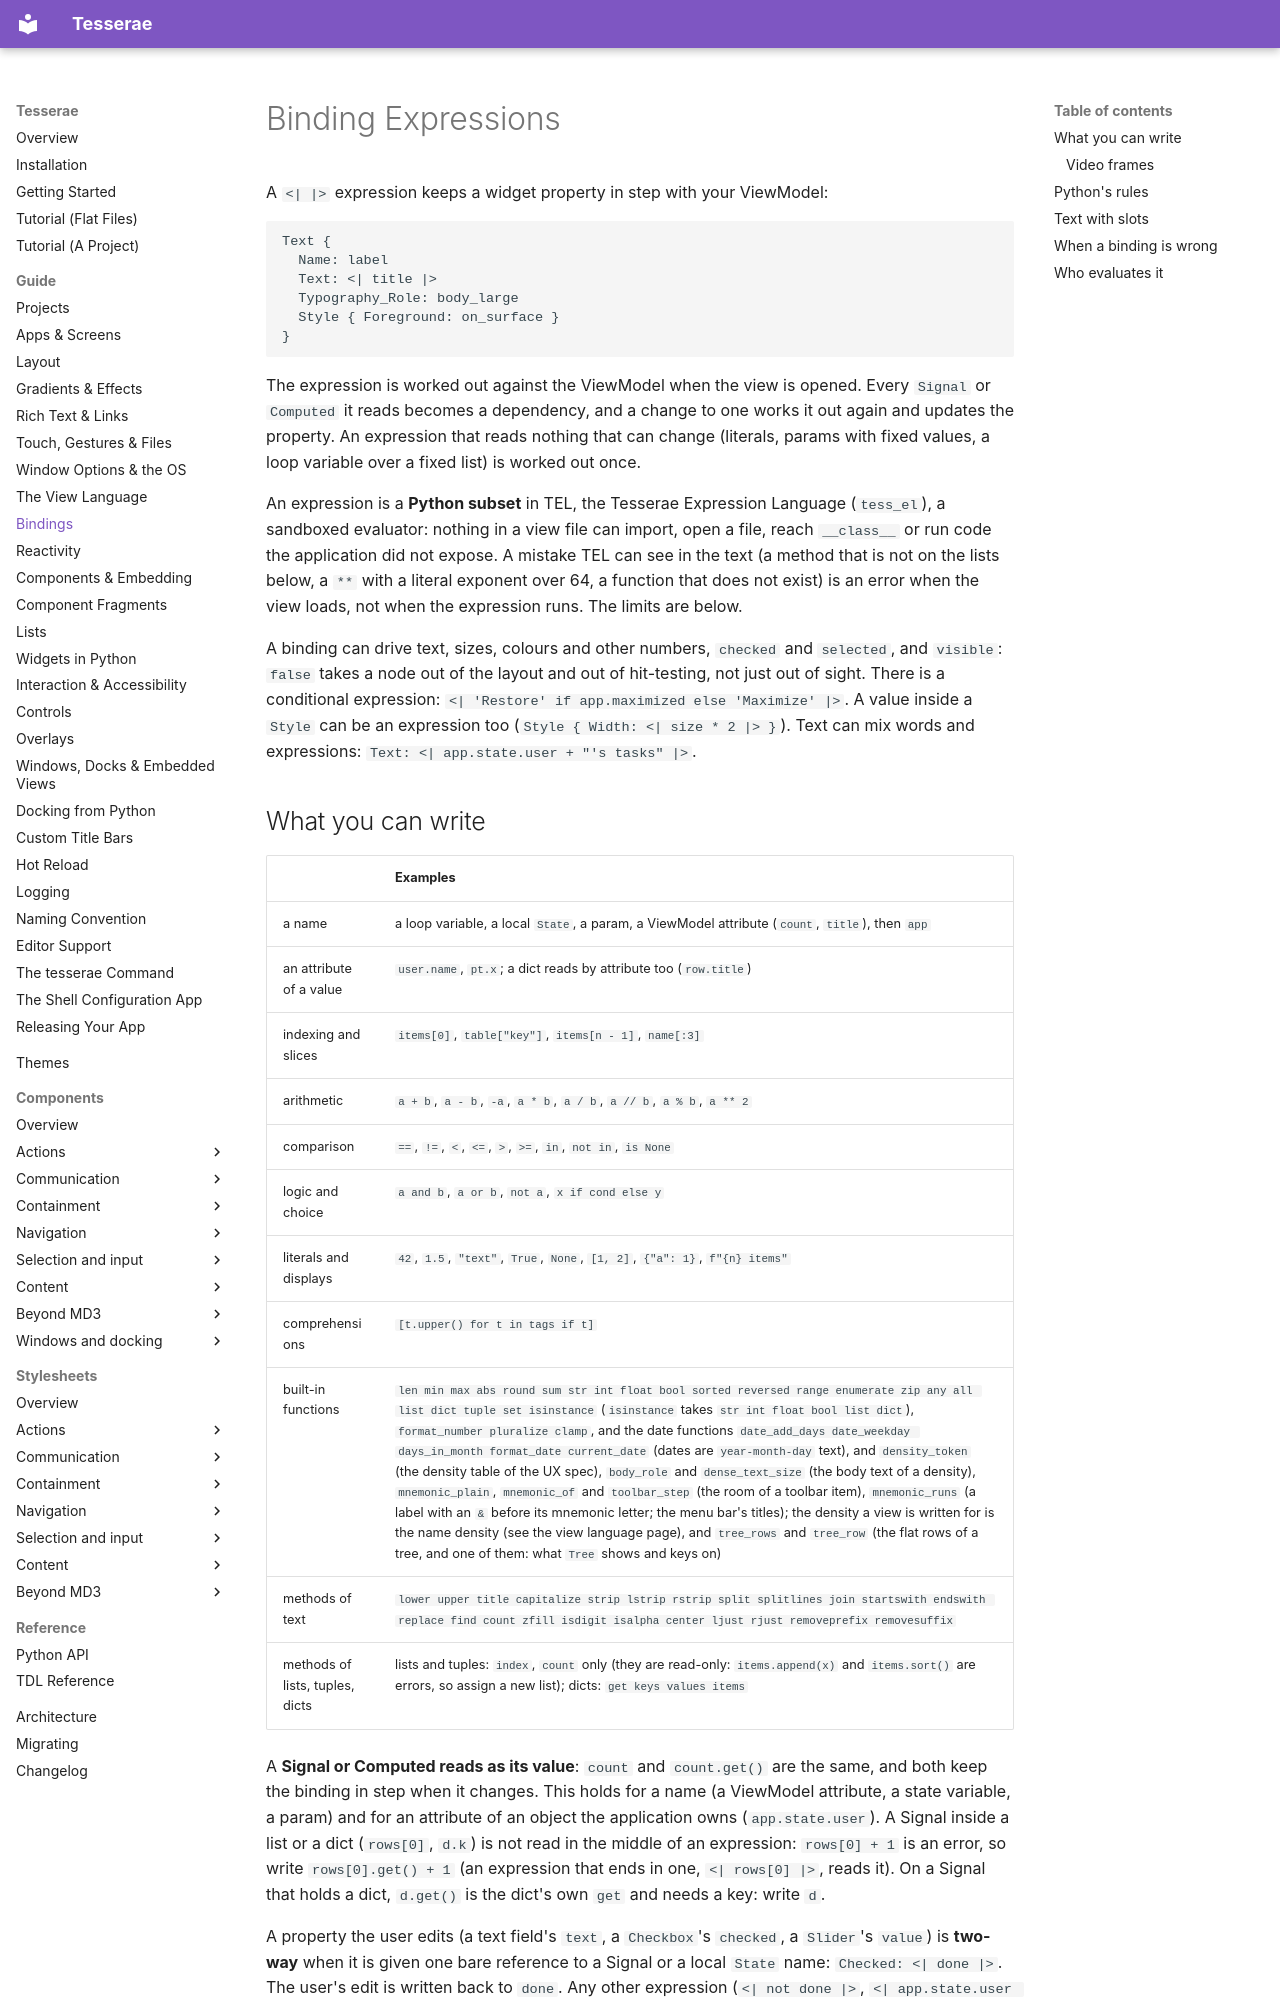

repository: mindderivative/tess-ui · page: guide/bindings/index.html · generator: mkdocs

# Binding Expressions

A `<| |>` expression keeps a widget property in step with your ViewModel:

```text
Text {
  Name: label
  Text: <| title |>
  Typography_Role: body_large
  Style { Foreground: on_surface }
}
```

The expression is worked out against the ViewModel when the view is
opened. Every `Signal` or `Computed` it reads becomes a dependency, and
a change to one works it out again and updates the property. An expression
that reads nothing that can change (literals, params with fixed values,
a loop variable over a fixed list) is worked out once.

An expression is a **Python subset** in TEL, the Tesserae Expression Language (`tess_el`),
a sandboxed evaluator: nothing in a view file can import, open a
file, reach `__class__` or run code the application did not expose. A mistake
TEL can see in the text (a method that is not on the lists below, a `**` with a literal exponent over 64, a function that does not exist) is an error when the view
loads, not when the expression runs. The limits are below.

A binding can drive text, sizes, colours and other numbers, `checked`
and `selected`, and `visible`: `false` takes a node out of the
layout and out of hit-testing, not just out of sight. There is a
conditional expression: `<| 'Restore' if app.maximized else 'Maximize' |>`. A value inside a
`Style` can be an expression too (`Style { Width: <| size * 2 |> }`). Text can mix words and
expressions: `Text: <| app.state.user + "'s tasks" |>`.
